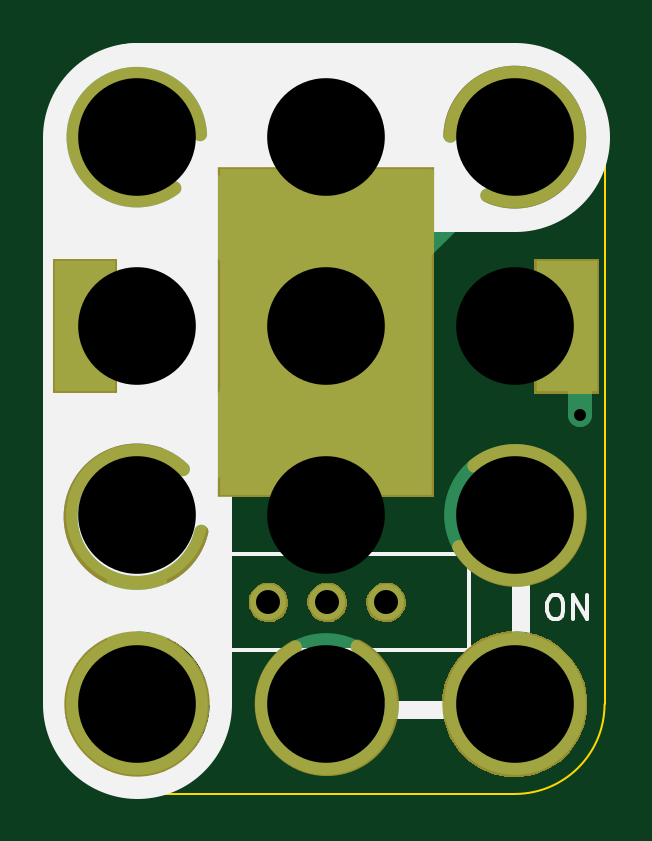
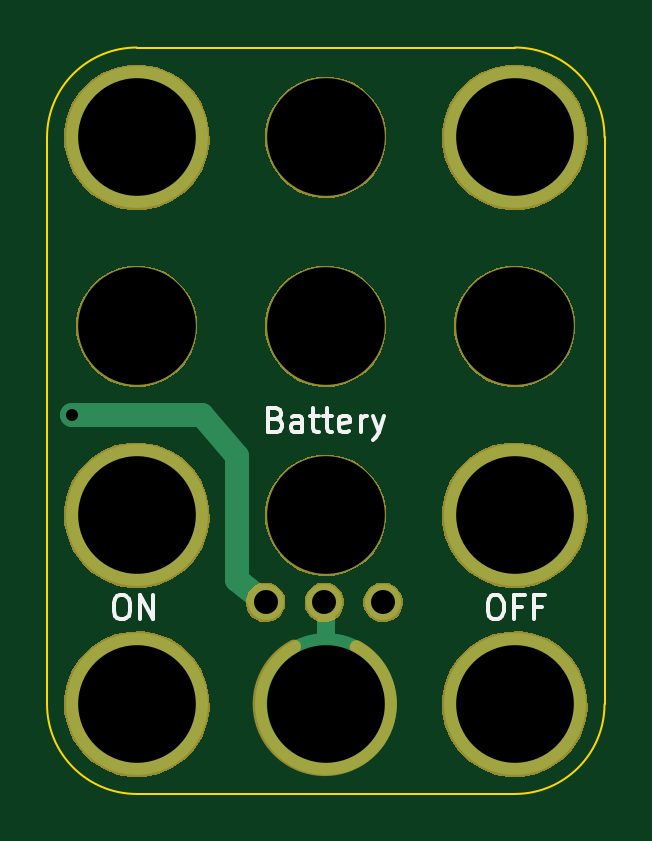
Circuit board: 10 layer files. Board 23.6 x 31.6 mm.
- bottom_copper: 3x4-CR2032-Coin-Cell-On-Off-Switch-B.Cu.gbl (1535 bytes)
- bottom_mask: 3x4-CR2032-Coin-Cell-On-Off-Switch-B.Mask.gbs (13512 bytes)
- paste: 3x4-CR2032-Coin-Cell-On-Off-Switch-B.Paste.gbp (492 bytes)
- bottom_silk: 3x4-CR2032-Coin-Cell-On-Off-Switch-B.SilkS.gbo (4030 bytes)
- outline: 3x4-CR2032-Coin-Cell-On-Off-Switch-Edge.Cuts.gko (991 bytes)
- top_copper: 3x4-CR2032-Coin-Cell-On-Off-Switch-F.Cu.gtl (1809 bytes)
- top_mask: 3x4-CR2032-Coin-Cell-On-Off-Switch-F.Mask.gts (5985 bytes)
- paste: 3x4-CR2032-Coin-Cell-On-Off-Switch-F.Paste.gtp (636 bytes)
- top_silk: 3x4-CR2032-Coin-Cell-On-Off-Switch-F.SilkS.gto (2209 bytes)
- drill: 3x4-CR2032-Coin-Cell-On-Off-Switch.xln (442 bytes)

=== bottom_copper: 3x4-CR2032-Coin-Cell-On-Off-Switch-B.Cu.gbl ===
%TF.GenerationSoftware,KiCad,Pcbnew,4.0.7-e2-6376~58~ubuntu16.04.1*%
%TF.CreationDate,2018-08-07T12:57:56-07:00*%
%TF.ProjectId,3x4-CR2032-Coin-Cell-On-Off-Switch,3378342D4352323033322D436F696E2D,1.0*%
%TF.FileFunction,Copper,L2,Bot,Signal*%
%FSLAX46Y46*%
G04 Gerber Fmt 4.6, Leading zero omitted, Abs format (unit mm)*
G04 Created by KiCad (PCBNEW 4.0.7-e2-6376~58~ubuntu16.04.1) date Tue Aug  7 12:57:56 2018*
%MOMM*%
%LPD*%
G01*
G04 APERTURE LIST*
%ADD10C,0.350000*%
%ADD11C,1.016000*%
%ADD12C,0.762000*%
%ADD13C,6.000000*%
%ADD14C,1.524000*%
%ADD15C,1.016000*%
%ADD16C,0.350000*%
G04 APERTURE END LIST*
D10*
D11*
X26460000Y-60140000D02*
X31960000Y-60140000D01*
X24960000Y-67140000D02*
X24960000Y-61890000D01*
X26460000Y-60140000D02*
X24960000Y-61890000D01*
X24960000Y-67140000D02*
X23710000Y-68140000D01*
D12*
X21210000Y-72890000D02*
X21210000Y-67890000D01*
D13*
X13210000Y-48390000D03*
X29210000Y-48390000D03*
X13210000Y-64390000D03*
X29210000Y-64390000D03*
X13210000Y-72390000D03*
X21210000Y-72390000D03*
X29210000Y-72390000D03*
D14*
X21270490Y-68078446D03*
X18781290Y-68078446D03*
X23759690Y-68078446D03*
D15*
X31960000Y-60140000D03*
D16*
X21210000Y-56390000D03*
X13210000Y-56390000D03*
X29210000Y-56390000D03*
X13210000Y-48390000D03*
X21210000Y-48390000D03*
X29210000Y-48390000D03*
X13210000Y-64390000D03*
X21210000Y-64390000D03*
X29210000Y-64390000D03*
X13210000Y-72390000D03*
X21210000Y-72390000D03*
X29210000Y-72390000D03*
X21270490Y-68078446D03*
X18781290Y-68078446D03*
X23759690Y-68078446D03*
X31960000Y-60140000D03*
M02*

=== bottom_mask: 3x4-CR2032-Coin-Cell-On-Off-Switch-B.Mask.gbs (13512 bytes, source omitted) ===
=== paste: 3x4-CR2032-Coin-Cell-On-Off-Switch-B.Paste.gbp ===
%TF.GenerationSoftware,KiCad,Pcbnew,4.0.7-e2-6376~58~ubuntu16.04.1*%
%TF.CreationDate,2018-08-07T12:57:56-07:00*%
%TF.ProjectId,3x4-CR2032-Coin-Cell-On-Off-Switch,3378342D4352323033322D436F696E2D,1.0*%
%TF.FileFunction,Paste,Bot*%
%FSLAX46Y46*%
G04 Gerber Fmt 4.6, Leading zero omitted, Abs format (unit mm)*
G04 Created by KiCad (PCBNEW 4.0.7-e2-6376~58~ubuntu16.04.1) date Tue Aug  7 12:57:56 2018*
%MOMM*%
%LPD*%
G01*
G04 APERTURE LIST*
%ADD10C,0.350000*%
G04 APERTURE END LIST*
D10*
M02*

=== bottom_silk: 3x4-CR2032-Coin-Cell-On-Off-Switch-B.SilkS.gbo ===
%TF.GenerationSoftware,KiCad,Pcbnew,4.0.7-e2-6376~58~ubuntu16.04.1*%
%TF.CreationDate,2018-08-07T12:57:56-07:00*%
%TF.ProjectId,3x4-CR2032-Coin-Cell-On-Off-Switch,3378342D4352323033322D436F696E2D,1.0*%
%TF.FileFunction,Legend,Bot*%
%FSLAX46Y46*%
G04 Gerber Fmt 4.6, Leading zero omitted, Abs format (unit mm)*
G04 Created by KiCad (PCBNEW 4.0.7-e2-6376~58~ubuntu16.04.1) date Tue Aug  7 12:57:56 2018*
%MOMM*%
%LPD*%
G01*
G04 APERTURE LIST*
%ADD10C,0.350000*%
%ADD11C,0.150000*%
%ADD12C,0.600000*%
%ADD13C,5.132400*%
%ADD14C,6.152400*%
%ADD15C,1.676400*%
G04 APERTURE END LIST*
D10*
D11*
X23307829Y-60329771D02*
X23164972Y-60377390D01*
X23117353Y-60425010D01*
X23069734Y-60520248D01*
X23069734Y-60663105D01*
X23117353Y-60758343D01*
X23164972Y-60805962D01*
X23260210Y-60853581D01*
X23641163Y-60853581D01*
X23641163Y-59853581D01*
X23307829Y-59853581D01*
X23212591Y-59901200D01*
X23164972Y-59948819D01*
X23117353Y-60044057D01*
X23117353Y-60139295D01*
X23164972Y-60234533D01*
X23212591Y-60282152D01*
X23307829Y-60329771D01*
X23641163Y-60329771D01*
X22212591Y-60853581D02*
X22212591Y-60329771D01*
X22260210Y-60234533D01*
X22355448Y-60186914D01*
X22545925Y-60186914D01*
X22641163Y-60234533D01*
X22212591Y-60805962D02*
X22307829Y-60853581D01*
X22545925Y-60853581D01*
X22641163Y-60805962D01*
X22688782Y-60710724D01*
X22688782Y-60615486D01*
X22641163Y-60520248D01*
X22545925Y-60472629D01*
X22307829Y-60472629D01*
X22212591Y-60425010D01*
X21879258Y-60186914D02*
X21498306Y-60186914D01*
X21736401Y-59853581D02*
X21736401Y-60710724D01*
X21688782Y-60805962D01*
X21593544Y-60853581D01*
X21498306Y-60853581D01*
X21307829Y-60186914D02*
X20926877Y-60186914D01*
X21164972Y-59853581D02*
X21164972Y-60710724D01*
X21117353Y-60805962D01*
X21022115Y-60853581D01*
X20926877Y-60853581D01*
X20212590Y-60805962D02*
X20307828Y-60853581D01*
X20498305Y-60853581D01*
X20593543Y-60805962D01*
X20641162Y-60710724D01*
X20641162Y-60329771D01*
X20593543Y-60234533D01*
X20498305Y-60186914D01*
X20307828Y-60186914D01*
X20212590Y-60234533D01*
X20164971Y-60329771D01*
X20164971Y-60425010D01*
X20641162Y-60520248D01*
X19736400Y-60853581D02*
X19736400Y-60186914D01*
X19736400Y-60377390D02*
X19688781Y-60282152D01*
X19641162Y-60234533D01*
X19545924Y-60186914D01*
X19450685Y-60186914D01*
X19212590Y-60186914D02*
X18974495Y-60853581D01*
X18736399Y-60186914D02*
X18974495Y-60853581D01*
X19069733Y-61091676D01*
X19117352Y-61139295D01*
X19212590Y-61186914D01*
X29932648Y-67778381D02*
X29742171Y-67778381D01*
X29646933Y-67826000D01*
X29551695Y-67921238D01*
X29504076Y-68111714D01*
X29504076Y-68445048D01*
X29551695Y-68635524D01*
X29646933Y-68730762D01*
X29742171Y-68778381D01*
X29932648Y-68778381D01*
X30027886Y-68730762D01*
X30123124Y-68635524D01*
X30170743Y-68445048D01*
X30170743Y-68111714D01*
X30123124Y-67921238D01*
X30027886Y-67826000D01*
X29932648Y-67778381D01*
X29075505Y-68778381D02*
X29075505Y-67778381D01*
X28504076Y-68778381D01*
X28504076Y-67778381D01*
X14111581Y-67778381D02*
X13921104Y-67778381D01*
X13825866Y-67826000D01*
X13730628Y-67921238D01*
X13683009Y-68111714D01*
X13683009Y-68445048D01*
X13730628Y-68635524D01*
X13825866Y-68730762D01*
X13921104Y-68778381D01*
X14111581Y-68778381D01*
X14206819Y-68730762D01*
X14302057Y-68635524D01*
X14349676Y-68445048D01*
X14349676Y-68111714D01*
X14302057Y-67921238D01*
X14206819Y-67826000D01*
X14111581Y-67778381D01*
X12921104Y-68254571D02*
X13254438Y-68254571D01*
X13254438Y-68778381D02*
X13254438Y-67778381D01*
X12778247Y-67778381D01*
X12063961Y-68254571D02*
X12397295Y-68254571D01*
X12397295Y-68778381D02*
X12397295Y-67778381D01*
X11921104Y-67778381D01*
%LPC*%
D12*
X19900678Y-69977058D02*
G75*
G03X22557200Y-69951600I1351414J-2403369D01*
G01*
D13*
X21210000Y-56390000D03*
X13210000Y-56390000D03*
X29210000Y-56390000D03*
D14*
X13210000Y-48390000D03*
D13*
X21210000Y-48390000D03*
D14*
X29210000Y-48390000D03*
X13210000Y-64390000D03*
D13*
X21210000Y-64390000D03*
D14*
X29210000Y-64390000D03*
X13210000Y-72390000D03*
X29210000Y-72390000D03*
D15*
X21270490Y-68078446D03*
X18781290Y-68078446D03*
X23759690Y-68078446D03*
M02*

=== outline: 3x4-CR2032-Coin-Cell-On-Off-Switch-Edge.Cuts.gko ===
%TF.GenerationSoftware,KiCad,Pcbnew,4.0.7-e2-6376~58~ubuntu16.04.1*%
%TF.CreationDate,2018-08-07T12:57:56-07:00*%
%TF.ProjectId,3x4-CR2032-Coin-Cell-On-Off-Switch,3378342D4352323033322D436F696E2D,1.0*%
%TF.FileFunction,Profile,NP*%
%FSLAX46Y46*%
G04 Gerber Fmt 4.6, Leading zero omitted, Abs format (unit mm)*
G04 Created by KiCad (PCBNEW 4.0.7-e2-6376~58~ubuntu16.04.1) date Tue Aug  7 12:57:56 2018*
%MOMM*%
%LPD*%
G01*
G04 APERTURE LIST*
%ADD10C,0.350000*%
%ADD11C,0.100000*%
G04 APERTURE END LIST*
D10*
D11*
X9410000Y-48390000D02*
X9410000Y-72390000D01*
X33010000Y-48390000D02*
X33010000Y-72390000D01*
X13210000Y-44590000D02*
X29210000Y-44590000D01*
X13210000Y-44590000D02*
G75*
G03X9410000Y-48390000I0J-3800000D01*
G01*
X33010000Y-48390000D02*
G75*
G03X29210000Y-44590000I-3800000J0D01*
G01*
X29210000Y-76190000D02*
G75*
G03X33010000Y-72390000I0J3800000D01*
G01*
X9410000Y-72390000D02*
G75*
G03X13210000Y-76190000I3800000J0D01*
G01*
X13210000Y-76190000D02*
X29210000Y-76190000D01*
M02*

=== top_copper: 3x4-CR2032-Coin-Cell-On-Off-Switch-F.Cu.gtl ===
%TF.GenerationSoftware,KiCad,Pcbnew,4.0.7-e2-6376~58~ubuntu16.04.1*%
%TF.CreationDate,2018-08-07T12:57:56-07:00*%
%TF.ProjectId,3x4-CR2032-Coin-Cell-On-Off-Switch,3378342D4352323033322D436F696E2D,1.0*%
%TF.FileFunction,Copper,L1,Top,Signal*%
%FSLAX46Y46*%
G04 Gerber Fmt 4.6, Leading zero omitted, Abs format (unit mm)*
G04 Created by KiCad (PCBNEW 4.0.7-e2-6376~58~ubuntu16.04.1) date Tue Aug  7 12:57:56 2018*
%MOMM*%
%LPD*%
G01*
G04 APERTURE LIST*
%ADD10C,0.350000*%
%ADD11C,2.540000*%
%ADD12C,1.016000*%
%ADD13C,0.762000*%
%ADD14R,2.600000X5.560000*%
%ADD15R,9.000000X13.800000*%
%ADD16C,6.000000*%
%ADD17C,1.524000*%
%ADD18C,1.016000*%
%ADD19C,0.350000*%
G04 APERTURE END LIST*
D10*
D11*
X13210000Y-48388000D02*
X21084000Y-56135000D01*
X13337000Y-64390000D02*
X21084000Y-56516000D01*
D12*
X31960000Y-58140000D02*
X31960000Y-60140000D01*
D13*
X29460000Y-72640000D02*
X29460000Y-64390000D01*
D11*
X13210000Y-64140000D02*
X13210000Y-72390000D01*
X28960000Y-48390000D02*
X21084000Y-56135000D01*
D13*
X29460000Y-72640000D02*
X20960000Y-72640000D01*
D14*
X31410000Y-56390000D03*
D15*
X21206000Y-56644000D03*
D14*
X11010000Y-56390000D03*
D16*
X13210000Y-48390000D03*
X29210000Y-48390000D03*
X13210000Y-64390000D03*
X29210000Y-64390000D03*
X13210000Y-72390000D03*
X21210000Y-72390000D03*
X29210000Y-72390000D03*
D17*
X21270490Y-68078446D03*
X18781290Y-68078446D03*
X23759690Y-68078446D03*
D18*
X31960000Y-60140000D03*
D19*
X21210000Y-56390000D03*
X13210000Y-56390000D03*
X29210000Y-56390000D03*
X13210000Y-48390000D03*
X21210000Y-48390000D03*
X29210000Y-48390000D03*
X13210000Y-64390000D03*
X21210000Y-64390000D03*
X29210000Y-64390000D03*
X13210000Y-72390000D03*
X21210000Y-72390000D03*
X29210000Y-72390000D03*
X21270490Y-68078446D03*
X18781290Y-68078446D03*
X23759690Y-68078446D03*
X31960000Y-60140000D03*
M02*

=== top_mask: 3x4-CR2032-Coin-Cell-On-Off-Switch-F.Mask.gts ===
%TF.GenerationSoftware,KiCad,Pcbnew,4.0.7-e2-6376~58~ubuntu16.04.1*%
%TF.CreationDate,2018-08-07T12:57:56-07:00*%
%TF.ProjectId,3x4-CR2032-Coin-Cell-On-Off-Switch,3378342D4352323033322D436F696E2D,1.0*%
%TF.FileFunction,Soldermask,Top*%
%FSLAX46Y46*%
G04 Gerber Fmt 4.6, Leading zero omitted, Abs format (unit mm)*
G04 Created by KiCad (PCBNEW 4.0.7-e2-6376~58~ubuntu16.04.1) date Tue Aug  7 12:57:56 2018*
%MOMM*%
%LPD*%
G01*
G04 APERTURE LIST*
%ADD10C,0.350000*%
%ADD11C,0.600000*%
G04 APERTURE END LIST*
D10*
D11*
X15159520Y-62438996D02*
G75*
G03X15940500Y-65088500I-1949520J-2014504D01*
G01*
X15886926Y-48261000D02*
G75*
G03X14797500Y-50544507I-2676926J-124507D01*
G01*
X28045013Y-50851851D02*
G75*
G03X26481500Y-48324500I1163873J2467314D01*
G01*
X26854846Y-65735677D02*
G75*
G03X27497500Y-62294500I2378027J1336491D01*
G01*
X19901195Y-69976767D02*
G75*
G03X22557200Y-69951600I1350897J-2403660D01*
G01*
D10*
G36*
X13533110Y-69315847D02*
X14124055Y-69437151D01*
X14680198Y-69670932D01*
X15180334Y-70008278D01*
X15605421Y-70436343D01*
X15939266Y-70938821D01*
X16169156Y-71496576D01*
X16286264Y-72088014D01*
X16286264Y-72088024D01*
X16286331Y-72088363D01*
X16276710Y-72777416D01*
X16276633Y-72777754D01*
X16276633Y-72777762D01*
X16143057Y-73365701D01*
X15897685Y-73916816D01*
X15549937Y-74409778D01*
X15113062Y-74825809D01*
X14603700Y-75149061D01*
X14041254Y-75367219D01*
X13447147Y-75471976D01*
X12844003Y-75459342D01*
X12254800Y-75329797D01*
X11701982Y-75088277D01*
X11206607Y-74743982D01*
X10787537Y-74310023D01*
X10460738Y-73802930D01*
X10238656Y-73242014D01*
X10129755Y-72648658D01*
X10138177Y-72045441D01*
X10263606Y-71455347D01*
X10501259Y-70900858D01*
X10842091Y-70403088D01*
X11273112Y-69981000D01*
X11777913Y-69650668D01*
X12337259Y-69424677D01*
X12929845Y-69311636D01*
X13533110Y-69315847D01*
X13533110Y-69315847D01*
G37*
G36*
X29533110Y-69315847D02*
X30124055Y-69437151D01*
X30680198Y-69670932D01*
X31180334Y-70008278D01*
X31605421Y-70436343D01*
X31939266Y-70938821D01*
X32169156Y-71496576D01*
X32286264Y-72088014D01*
X32286264Y-72088024D01*
X32286331Y-72088363D01*
X32276710Y-72777416D01*
X32276633Y-72777754D01*
X32276633Y-72777762D01*
X32143057Y-73365701D01*
X31897685Y-73916816D01*
X31549937Y-74409778D01*
X31113062Y-74825809D01*
X30603700Y-75149061D01*
X30041254Y-75367219D01*
X29447147Y-75471976D01*
X28844003Y-75459342D01*
X28254800Y-75329797D01*
X27701982Y-75088277D01*
X27206607Y-74743982D01*
X26787537Y-74310023D01*
X26460738Y-73802930D01*
X26238656Y-73242014D01*
X26129755Y-72648658D01*
X26138177Y-72045441D01*
X26263606Y-71455347D01*
X26501259Y-70900858D01*
X26842091Y-70403088D01*
X27273112Y-69981000D01*
X27777913Y-69650668D01*
X28337259Y-69424677D01*
X28929845Y-69311636D01*
X29533110Y-69315847D01*
X29533110Y-69315847D01*
G37*
G36*
X18869333Y-67240803D02*
X19030348Y-67273855D01*
X19181891Y-67337557D01*
X19318163Y-67429475D01*
X19433996Y-67546118D01*
X19524958Y-67683028D01*
X19587600Y-67835009D01*
X19619458Y-67995902D01*
X19619458Y-67995912D01*
X19619526Y-67996256D01*
X19616905Y-68184009D01*
X19616827Y-68184352D01*
X19616827Y-68184355D01*
X19580487Y-68344307D01*
X19513630Y-68494471D01*
X19418874Y-68628793D01*
X19299835Y-68742154D01*
X19161043Y-68830234D01*
X19007789Y-68889677D01*
X18845909Y-68918221D01*
X18681563Y-68914778D01*
X18521018Y-68879481D01*
X18370384Y-68813670D01*
X18235408Y-68719859D01*
X18121220Y-68601614D01*
X18032173Y-68463440D01*
X17971659Y-68310599D01*
X17941987Y-68148927D01*
X17944281Y-67984562D01*
X17978459Y-67823772D01*
X18043213Y-67672686D01*
X18136084Y-67537053D01*
X18253527Y-67422044D01*
X18391076Y-67332034D01*
X18543487Y-67270456D01*
X18704952Y-67239655D01*
X18869333Y-67240803D01*
X18869333Y-67240803D01*
G37*
G36*
X21358533Y-67240803D02*
X21519548Y-67273855D01*
X21671091Y-67337557D01*
X21807363Y-67429475D01*
X21923196Y-67546118D01*
X22014158Y-67683028D01*
X22076800Y-67835009D01*
X22108658Y-67995902D01*
X22108658Y-67995912D01*
X22108726Y-67996256D01*
X22106105Y-68184009D01*
X22106027Y-68184352D01*
X22106027Y-68184355D01*
X22069687Y-68344307D01*
X22002830Y-68494471D01*
X21908074Y-68628793D01*
X21789035Y-68742154D01*
X21650243Y-68830234D01*
X21496989Y-68889677D01*
X21335109Y-68918221D01*
X21170763Y-68914778D01*
X21010218Y-68879481D01*
X20859584Y-68813670D01*
X20724608Y-68719859D01*
X20610420Y-68601614D01*
X20521373Y-68463440D01*
X20460859Y-68310599D01*
X20431187Y-68148927D01*
X20433481Y-67984562D01*
X20467659Y-67823772D01*
X20532413Y-67672686D01*
X20625284Y-67537053D01*
X20742727Y-67422044D01*
X20880276Y-67332034D01*
X21032687Y-67270456D01*
X21194152Y-67239655D01*
X21358533Y-67240803D01*
X21358533Y-67240803D01*
G37*
G36*
X23847733Y-67240803D02*
X24008748Y-67273855D01*
X24160291Y-67337557D01*
X24296563Y-67429475D01*
X24412396Y-67546118D01*
X24503358Y-67683028D01*
X24566000Y-67835009D01*
X24597858Y-67995902D01*
X24597858Y-67995912D01*
X24597926Y-67996256D01*
X24595305Y-68184009D01*
X24595227Y-68184352D01*
X24595227Y-68184355D01*
X24558887Y-68344307D01*
X24492030Y-68494471D01*
X24397274Y-68628793D01*
X24278235Y-68742154D01*
X24139443Y-68830234D01*
X23986189Y-68889677D01*
X23824309Y-68918221D01*
X23659963Y-68914778D01*
X23499418Y-68879481D01*
X23348784Y-68813670D01*
X23213808Y-68719859D01*
X23099620Y-68601614D01*
X23010573Y-68463440D01*
X22950059Y-68310599D01*
X22920387Y-68148927D01*
X22922681Y-67984562D01*
X22956859Y-67823772D01*
X23021613Y-67672686D01*
X23114484Y-67537053D01*
X23231927Y-67422044D01*
X23369476Y-67332034D01*
X23521887Y-67270456D01*
X23683352Y-67239655D01*
X23847733Y-67240803D01*
X23847733Y-67240803D01*
G37*
G36*
X25782200Y-63620200D02*
X16629800Y-63620200D01*
X16629800Y-49667800D01*
X25782200Y-49667800D01*
X25782200Y-63620200D01*
X25782200Y-63620200D01*
G37*
G36*
X32786200Y-59246200D02*
X30033800Y-59246200D01*
X30033800Y-53533800D01*
X32786200Y-53533800D01*
X32786200Y-59246200D01*
X32786200Y-59246200D01*
G37*
G36*
X12386200Y-59246200D02*
X9633800Y-59246200D01*
X9633800Y-53533800D01*
X12386200Y-53533800D01*
X12386200Y-59246200D01*
X12386200Y-59246200D01*
G37*
M02*

=== paste: 3x4-CR2032-Coin-Cell-On-Off-Switch-F.Paste.gtp ===
%TF.GenerationSoftware,KiCad,Pcbnew,4.0.7-e2-6376~58~ubuntu16.04.1*%
%TF.CreationDate,2018-08-07T12:57:56-07:00*%
%TF.ProjectId,3x4-CR2032-Coin-Cell-On-Off-Switch,3378342D4352323033322D436F696E2D,1.0*%
%TF.FileFunction,Paste,Top*%
%FSLAX46Y46*%
G04 Gerber Fmt 4.6, Leading zero omitted, Abs format (unit mm)*
G04 Created by KiCad (PCBNEW 4.0.7-e2-6376~58~ubuntu16.04.1) date Tue Aug  7 12:57:56 2018*
%MOMM*%
%LPD*%
G01*
G04 APERTURE LIST*
%ADD10C,0.350000*%
%ADD11R,2.447600X5.407600*%
%ADD12R,8.847600X13.647600*%
G04 APERTURE END LIST*
D10*
D11*
X31410000Y-56390000D03*
D12*
X21206000Y-56644000D03*
D11*
X11010000Y-56390000D03*
M02*

=== top_silk: 3x4-CR2032-Coin-Cell-On-Off-Switch-F.SilkS.gto ===
%TF.GenerationSoftware,KiCad,Pcbnew,4.0.7-e2-6376~58~ubuntu16.04.1*%
%TF.CreationDate,2018-08-07T12:57:56-07:00*%
%TF.ProjectId,3x4-CR2032-Coin-Cell-On-Off-Switch,3378342D4352323033322D436F696E2D,1.0*%
%TF.FileFunction,Legend,Top*%
%FSLAX46Y46*%
G04 Gerber Fmt 4.6, Leading zero omitted, Abs format (unit mm)*
G04 Created by KiCad (PCBNEW 4.0.7-e2-6376~58~ubuntu16.04.1) date Tue Aug  7 12:57:56 2018*
%MOMM*%
%LPD*%
G01*
G04 APERTURE LIST*
%ADD10C,0.350000*%
%ADD11C,8.000000*%
%ADD12C,0.152400*%
%ADD13C,0.762000*%
%ADD14C,0.150000*%
%ADD15C,0.600000*%
%ADD16R,2.752400X5.712400*%
%ADD17R,9.152400X13.952400*%
%ADD18C,6.152400*%
%ADD19C,1.676400*%
G04 APERTURE END LIST*
D10*
D11*
X13210000Y-48390000D02*
X13210000Y-72390000D01*
X13310000Y-48390000D02*
X29210000Y-48390000D01*
D12*
X27270490Y-70110446D02*
X27270490Y-66046446D01*
X15270490Y-70110446D02*
X27270490Y-70110446D01*
X15270490Y-66046446D02*
X27270490Y-66046446D01*
X15270490Y-70110446D02*
X15270490Y-66046446D01*
D13*
X29460000Y-72640000D02*
X20960000Y-72640000D01*
X29460000Y-72640000D02*
X29460000Y-64390000D01*
D14*
X30828152Y-67778381D02*
X31018629Y-67778381D01*
X31113867Y-67826000D01*
X31209105Y-67921238D01*
X31256724Y-68111714D01*
X31256724Y-68445048D01*
X31209105Y-68635524D01*
X31113867Y-68730762D01*
X31018629Y-68778381D01*
X30828152Y-68778381D01*
X30732914Y-68730762D01*
X30637676Y-68635524D01*
X30590057Y-68445048D01*
X30590057Y-68111714D01*
X30637676Y-67921238D01*
X30732914Y-67826000D01*
X30828152Y-67778381D01*
X31685295Y-68778381D02*
X31685295Y-67778381D01*
X32256724Y-68778381D01*
X32256724Y-67778381D01*
%LPC*%
D15*
X15159520Y-62438996D02*
G75*
G03X15940500Y-65088500I-1949520J-2014504D01*
G01*
X15886926Y-48261000D02*
G75*
G03X14797500Y-50544507I-2676926J-124507D01*
G01*
X28045013Y-50851851D02*
G75*
G03X26481500Y-48324500I1163873J2467314D01*
G01*
X26854846Y-65735677D02*
G75*
G03X27497500Y-62294500I2378027J1336491D01*
G01*
X19901195Y-69976767D02*
G75*
G03X22557200Y-69951600I1350897J-2403660D01*
G01*
D16*
X31410000Y-56390000D03*
D17*
X21206000Y-56644000D03*
D16*
X11010000Y-56390000D03*
D18*
X13210000Y-72390000D03*
X29210000Y-72390000D03*
D19*
X21270490Y-68078446D03*
X18781290Y-68078446D03*
X23759690Y-68078446D03*
M02*

=== drill: 3x4-CR2032-Coin-Cell-On-Off-Switch.xln ===
M48
;DRILL file {KiCad 4.0.7-e2-6376~58~ubuntu16.04.1} date Tue Aug  7 12:57:56 2018
;FORMAT={-:-/ absolute / metric / decimal}
FMAT,2
METRIC,TZ
T1C0.508
T2C1.016
T3C4.980
T4C4.980
%
G90
G05
M71
T1
X31.96Y-60.14
T2
X18.781Y-68.078
X21.27Y-68.078
X23.76Y-68.078
T3
X13.21Y-48.39
X13.21Y-64.39
X13.21Y-72.39
X21.21Y-72.39
X29.21Y-48.39
X29.21Y-64.39
X29.21Y-72.39
T4
X13.21Y-56.39
X21.21Y-48.39
X21.21Y-56.39
X21.21Y-64.39
X29.21Y-56.39
T0
M30

